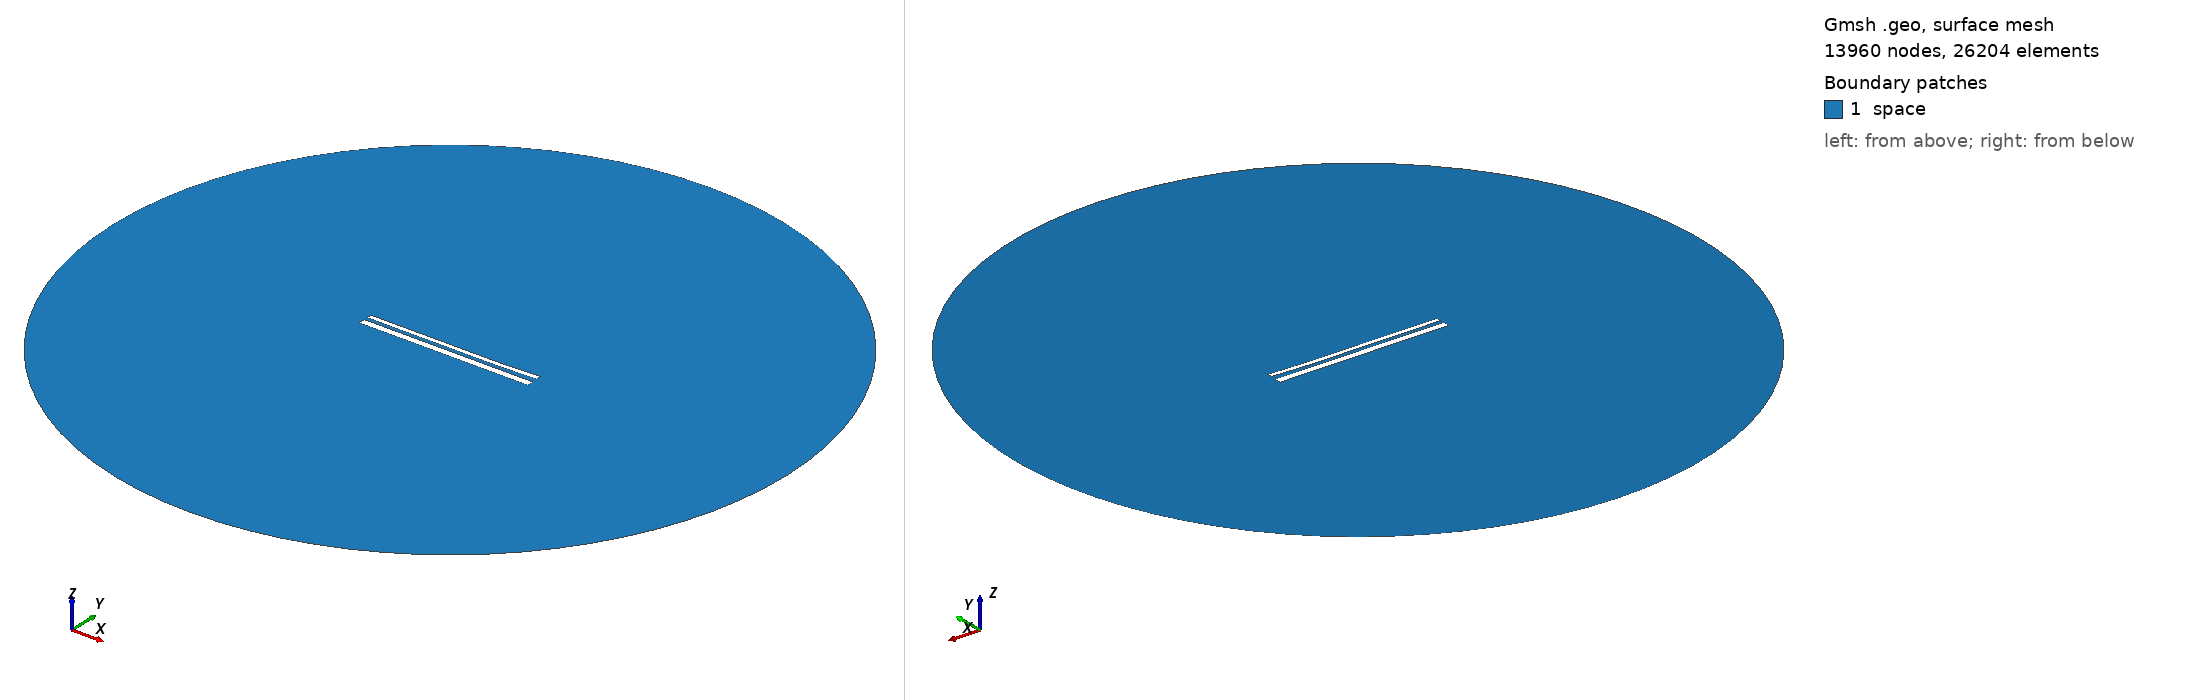

Gmsh geometry script, surface-meshed: 13960 nodes, 26204 surface elements. Boundary patches (legend numbers): 1 space. Left view from above one corner, right view from below the opposite corner. Legend entries are the model's physical surfaces. The drawing asked Gmsh for element sizes between 1% and 20% of the model's largest extent; the script's own settings can give other sizes.

=== 13642.geo (drawn) ===
//---------------------------------------
// Geometry kernel
//---------------------------------------

SetFactory("OpenCASCADE");



//---------------------------------------
// Parameters of the geometry
//---------------------------------------

// Overetch of the upper plate
overetch = 0.5;

// Distance between the plates
distance = 1.75;

// Discretization over the x axis (for the deformation)
nx = 50; 

// Length of the plate
L = 100 - overetch; 

// Number of modes
n = 4; 

// 1st mode coefficient
coeff(1) = 0.15;
beta(1) = 0.596864 * 3.1415926535 / L;

// 2nd mode coefficient
coeff(2) = -0.15;
beta(2) = 1.49418 * 3.1415926535 / L;

// 3rd mode coefficient
coeff(3) = 0.07499999999999998;
beta(3) = 2.50025 * 3.1415926535 / L;

// 4th mode coefficient
coeff(4) = -0.075;
beta(4) = 3.49999 * 3.1415926535 / L;



//---------------------------------------
// Upper plate (deformed rectangle)
//---------------------------------------

// Coordiantes of the upper plate
xmin = -50;
xmax = 50 - overetch;

// Height of the upper plate
yheight = 4 - 2 * overetch;

// Indexes of the points
UpperID[] = {};
LowerID[] = {};
LeftID[] = {};
RightID[] = {};

// Point index
p = 1;

// Horizontal edges
For i In {1:nx}
    x = xmin + (i-1)*(xmax - xmin)/(nx-1);

    y_bottom = distance / 2 + overetch;
    For j In {1:n}
        C = (Cosh(beta(j)*L) + Cos(beta(j)*L)) / (Sinh(beta(j)*L) + Sin(beta(j)*L));
        y_bottom  = y_bottom + coeff(j) * (Cosh(beta(j)*(x+50)) - Cos(beta(j)*(x+50)) - C * (Sinh(beta(j)*(x+50)) - Sin(beta(j)*(x+50))));
    EndFor

    y_top = y_bottom + yheight;

    Point(p) = {x, y_top, 0, 1.0};
    UpperID[i] = p;
    p = p + 1;

    Point(p) = {x, y_bottom, 0, 1.0};
    LowerID[i] = p;
    p = p + 1;
EndFor

// Create point lists
UpperPts[] = {}; LowerPts[] = {};
For i In {1:nx}
  UpperPts[] += {UpperID[i]};
  LowerPts[] += {LowerID[i]};
EndFor

// Build splines
Spline(1) = {UpperPts[]};
Spline(2) = {LowerPts[]};
Line(3) = {LowerPts[nx-1], UpperPts[nx-1]};
Line(4) = {LowerPts[0], UpperPts[0]};

// Build the plane surface
Curve Loop(1) = {2, 3, -1, -4};
Plane Surface(1) = {1};



//---------------------------------------
// Lower plate (rectangle)
//---------------------------------------

// Vertices
Point(1001) = {-50, -1, 0, 1.0};
Point(1002) = { 50, -1, 0, 1.0};
Point(1003) = { 50,  -5, 0, 1.0};
Point(1004) = {-50,  -5, 0, 1.0};

// Edges
Line(5) = {1001, 1002};
Line(6) = {1002, 1003};
Line(7) = {1003, 1004};
Line(8) = {1004, 1001};

// Plane surface
Line Loop(2) = {5, 6, 7, 8};
Plane Surface(2) = {2}; 



//---------------------------------------
// Outer (fictious) boundary
//---------------------------------------

// Points
Point(1005) = {0, 0, 0};       // Center
Point(1006) = {200, 0, 0};     // Start point
Point(1007) = {0, 200, 0};     // 90 degrees
Point(1008) = {-200, 0, 0};    // 180 degrees
Point(1009) = {0, -200, 0};    // 270 degrees

// Circle arcs (each needs start, center, end)
Circle(9) = {1006, 1005, 1007};
Circle(10) = {1007, 1005, 1008};
Circle(11) = {1008, 1005, 1009};
Circle(12) = {1009, 1005, 1006};

// Plane surface for the entire domain
Curve Loop(3) = {9, 10, 11, 12};
Surface(3) = {3};

// Subtract the plates from the whole domain to obtain the actual domain where we want to solve the equations
BooleanDifference{ Surface{3}; Delete; }{ Surface{1}; Surface{2}; Delete; }




//---------------------------------------
// Transfinite Lines/Curves
//---------------------------------------

// Set the number of points on the boundaries
r = 7;

// Plates
Transfinite Curve {1, 2} = 50*r Using Progression 1;
Transfinite Curve {3, 4} = 2*r Using Progression 1;
Transfinite Line {5, 7} = 50*r Using Progression 1;
Transfinite Line {6, 8} = 2*r Using Progression 1;

// Outer boundary
Transfinite Line {9, 10, 11, 12} = 20 Using Progression 1;



//---------------------------------------
// Physical groups
//---------------------------------------                

// Physical curves (boundaries)
Physical Line("force_segment", 10) = {2};
Physical Line("upper_plate", 11) = {1, 3, 4};
Physical Line("lower_plate", 12) = {5, 6, 7, 8};
Physical Line("boundary", 20) = {9, 10, 11, 12};

// Physical Surfaces
Physical Surface("space", 30) = {3};



//---------------------------------------
// 6. Generate the Mesh
//---------------------------------------

// 2D mesh generation
Mesh 2;
